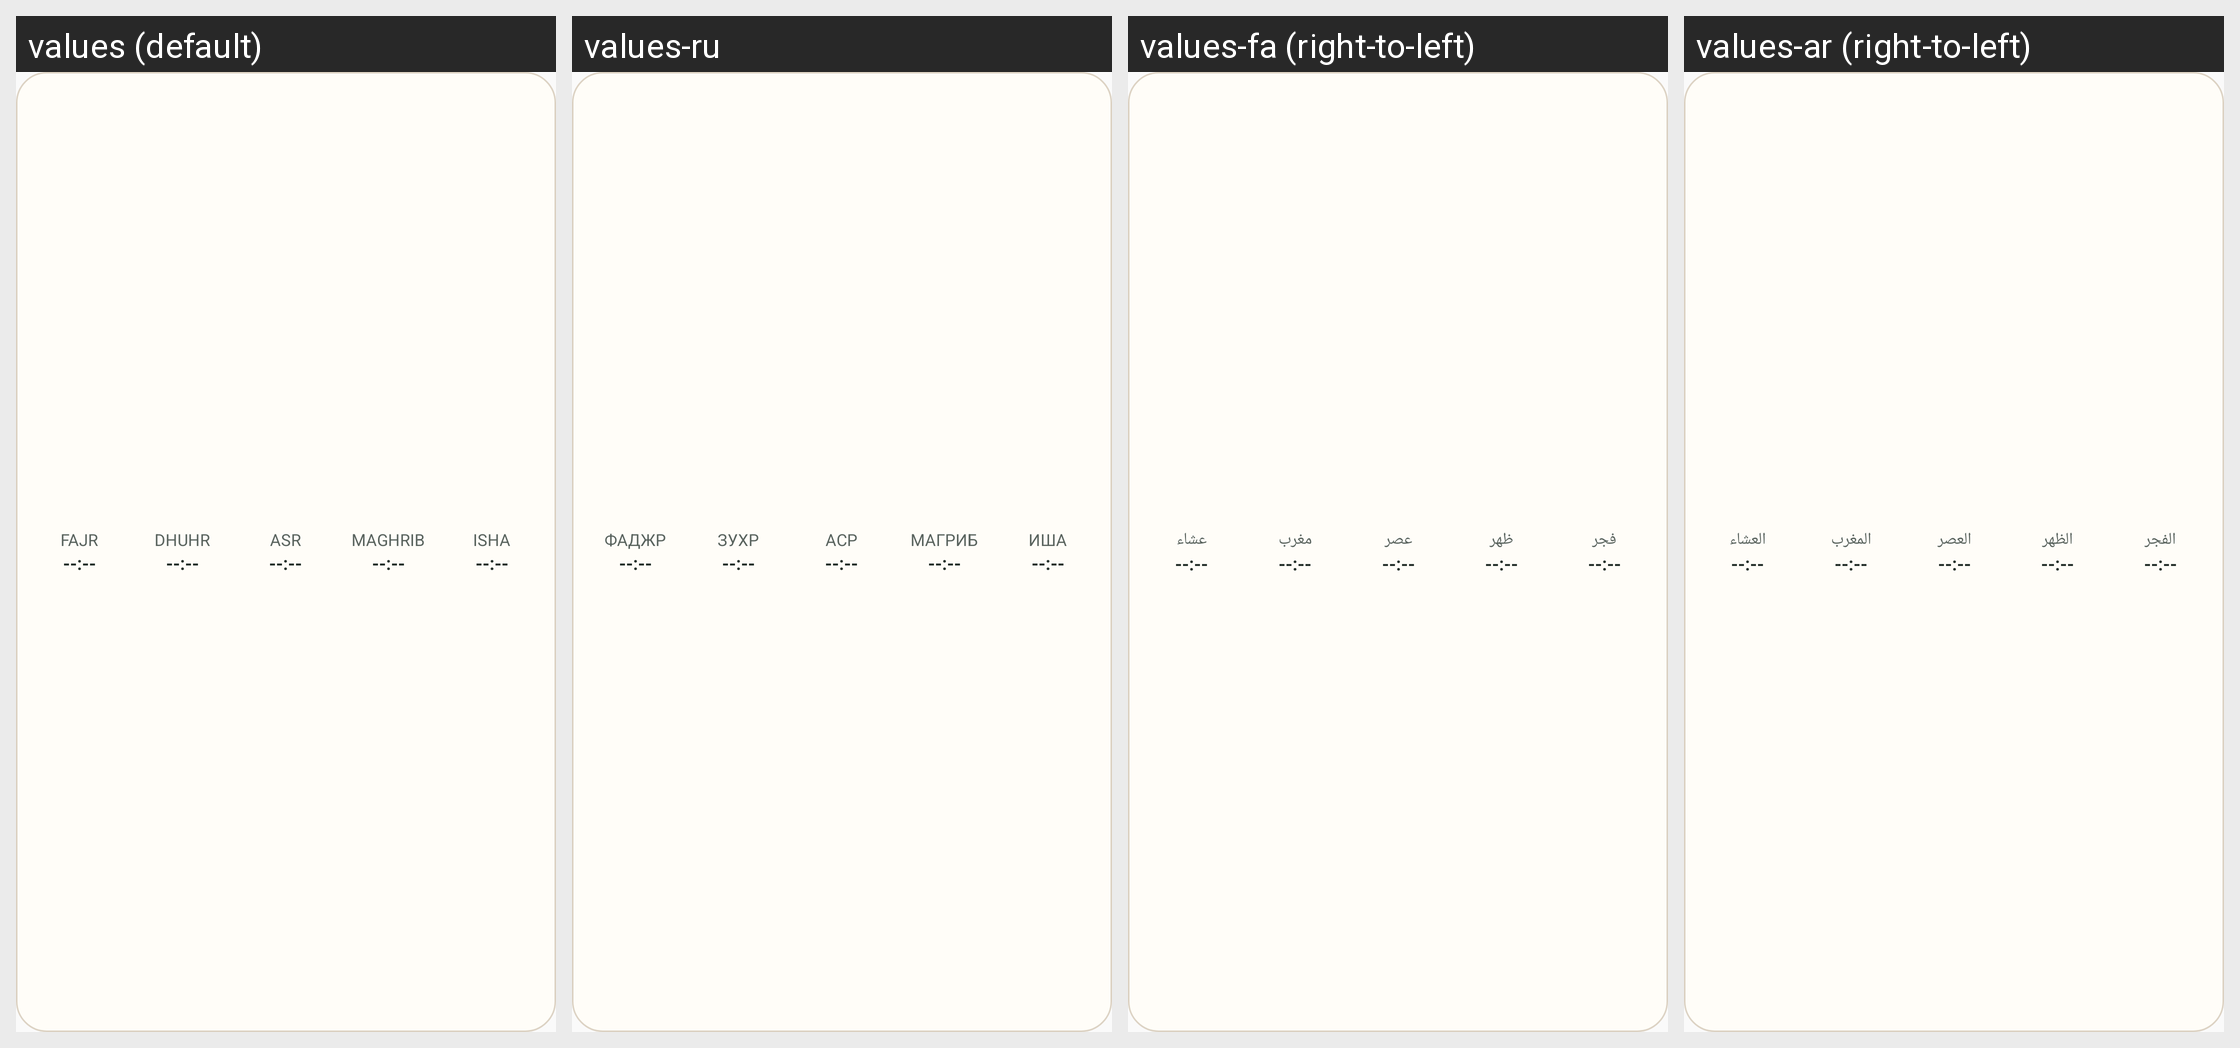

Locale-by-locale string values for the Android screen shown in this grid:
Android screen res/layout/salati_widget_minimal_bar.xml rendered under 4 locales, left to right: values (default), values-ru, values-fa (right-to-left), values-ar (right-to-left). Device: Nexus 5 (rendered at 1080×1920; each locale shown at half size, 540×960, under a caption strip naming it); theme Theme.Salati.
Other locales in the repository, not shown: values-bn, values-de, values-es, values-fr, values-ha, values-hi, values-id, values-ms, values-nl, values-so, values-sw, values-tr, values-ur.
Strings drawn on this screen, with the default value and each locale's value (text and hints the layout hard-codes, and strings that could not be matched under every locale, appear in the picture but are not listed):

prayer_fajr
  values: Fajr
  values-ru: Фаджр
  values-fa: فجر
  values-ar: الفجر

widget_placeholder_time
  values: --:--
  values-ru: --:--
  values-fa: --:--
  values-ar: --:--

prayer_dhuhr
  values: Dhuhr
  values-ru: Зухр
  values-fa: ظهر
  values-ar: الظهر

prayer_asr
  values: Asr
  values-ru: Аср
  values-fa: عصر
  values-ar: العصر

prayer_maghrib
  values: Maghrib
  values-ru: Магриб
  values-fa: مغرب
  values-ar: المغرب

prayer_isha
  values: Isha
  values-ru: Иша
  values-fa: عشاء
  values-ar: العشاء
